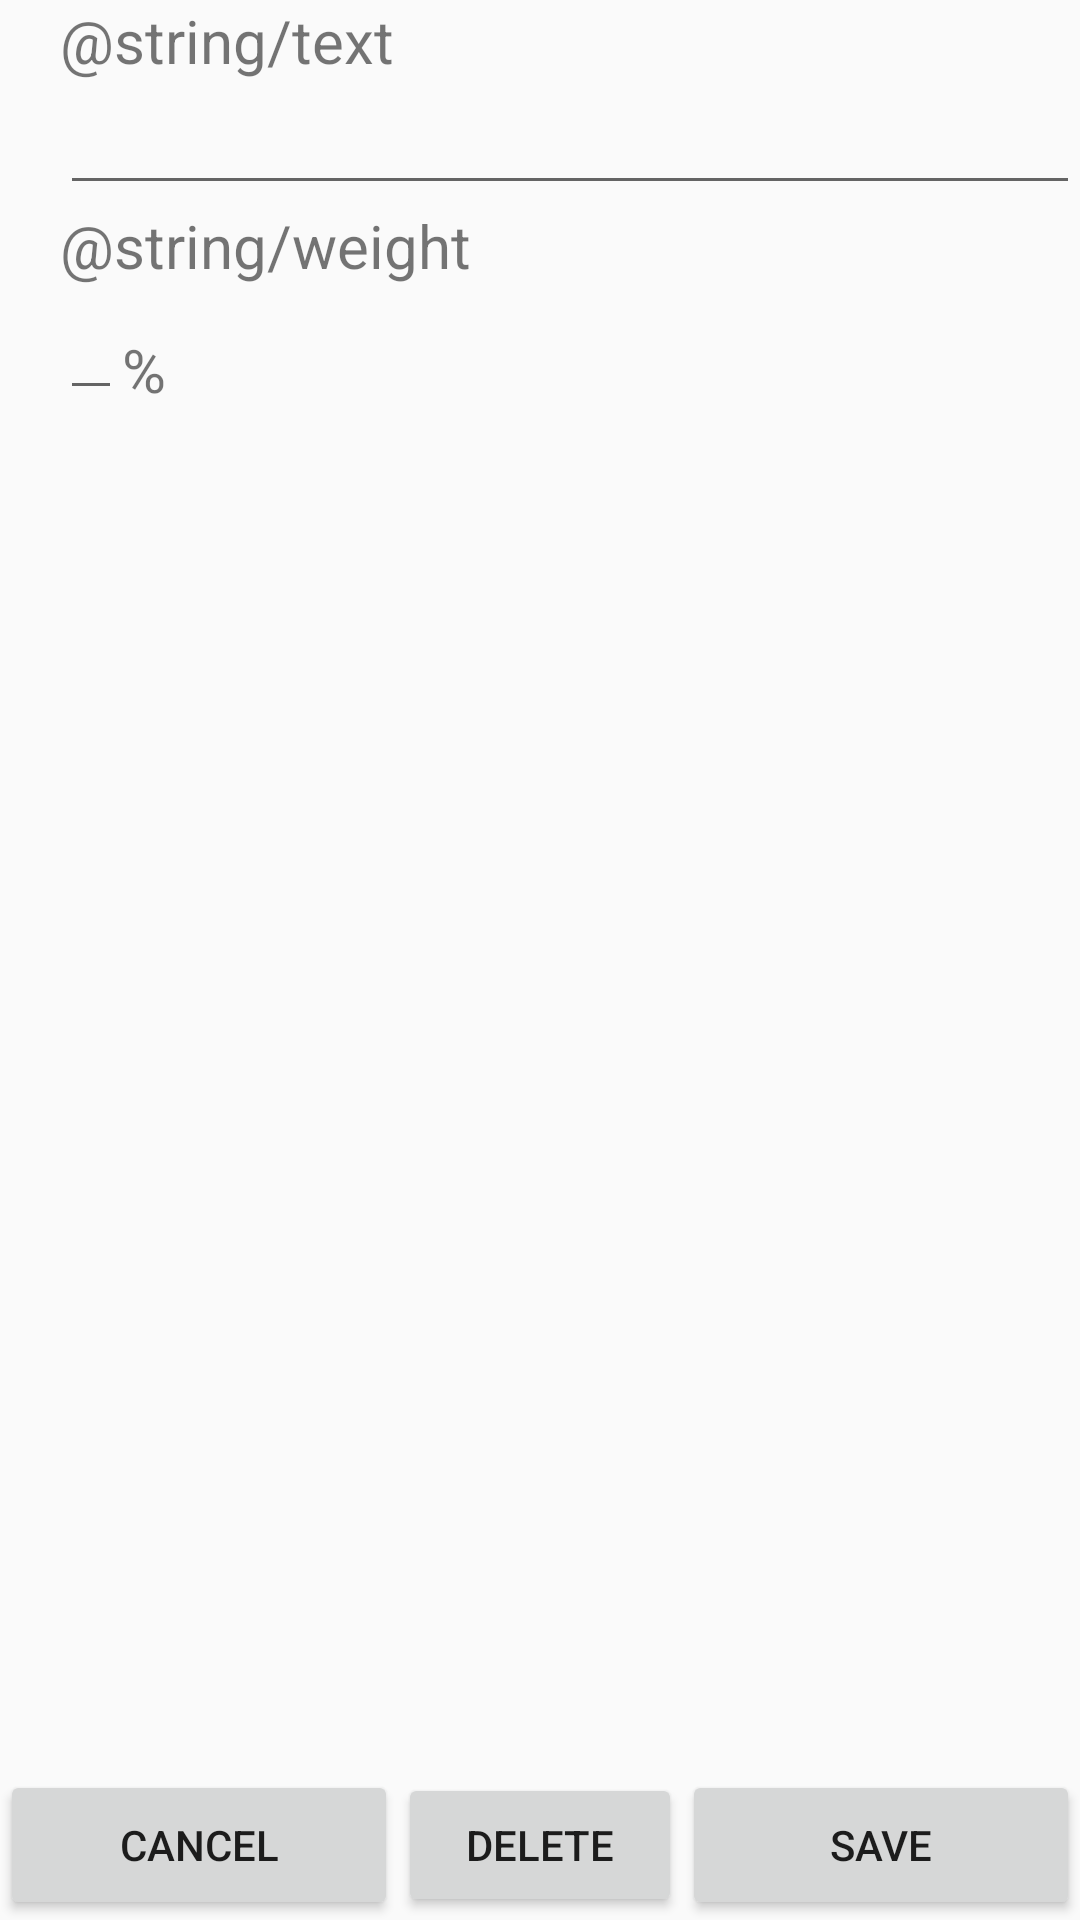

Layout XML and referenced resources for this Android screen:
<!-- AndroidManifest.xml: application theme AppTheme -->
<!-- res/layout/edit_dialog_box.xml -->
<?xml version="1.0" encoding="utf-8"?>
<RelativeLayout xmlns:android="http://schemas.android.com/apk/res/android"
    android:layout_height="200dp"
    android:layout_width="match_parent">
    
    
    
    <TextView
        android:id="@+id/text_display"
        android:layout_height="wrap_content"
        android:layout_width="wrap_content"
        android:textSize="20sp"
        android:text="@string/text"
        android:layout_marginLeft="20dp"/>
    
    <EditText
        android:layout_below="@id/text_display"
        android:id="@+id/edit_text"
        android:layout_width="match_parent"
        android:layout_height="wrap_content"
        android:textSize="18sp"
        android:layout_centerVertical="true"
        android:inputType="text"
        android:maxLength="50"
        android:layout_marginLeft="20dp"/>

    <TextView
        android:id="@+id/weight_display"
        android:layout_below="@id/edit_text"
        android:layout_height="wrap_content"
        android:layout_width="wrap_content"
        android:textSize="20sp"
        android:text="@string/weight"
        android:layout_marginLeft="20dp"/>
    
    <EditText
        android:layout_below="@id/weight_display"
        android:id="@+id/edit_weight"
        android:layout_width="wrap_content"
        android:layout_height="wrap_content"
        android:layout_alignParentLeft="true"
        android:maxLength="2"
        android:inputType="number"
        android:layout_marginLeft="20dp"/>
    
    <TextView
        android:layout_width="wrap_content"
        android:layout_height="wrap_content"
        android:text="%"
        android:textSize="20sp"
        android:layout_toRightOf="@id/edit_weight"
        android:layout_alignBottom="@id/edit_weight"/>
    
     <LinearLayout
         android:layout_height="50dp"
         android:layout_width="match_parent"
         android:layout_alignParentBottom="true"
         android:orientation="horizontal">
	     <Button
	        android:id="@+id/cancel_button"
	        android:layout_height="50dp"
	        android:layout_width="wrap_content"
	        android:text="Cancel"
	        android:layout_weight="1"/>
	        
		<Button
		    android:id="@+id/delete_button"
		    android:layout_width="50dp"
		    android:layout_height="wrap_content"
		    android:layout_weight="1"
		    android:text="Delete"/>
	    
	    <Button
	        android:id="@+id/save_button"
	        android:layout_height="50dp"
	        android:layout_width="wrap_content"
	        android:text="Save"
	        android:layout_weight="1"/>
    </LinearLayout>
    
    
    
</RelativeLayout>
<!-- resources referenced by this layout -->
<resources>
  <style name="AppTheme" parent="AppBaseTheme">
          
          <item name="android:windowNoTitle">true</item>
      </style>
  <style name="AppBaseTheme" parent="Theme.AppCompat.Light">
          
      </style>
</resources>
